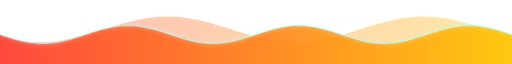
t = 0.00 s
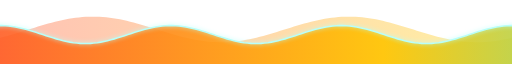
t = 1.75 s
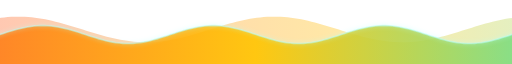
t = 3.50 s
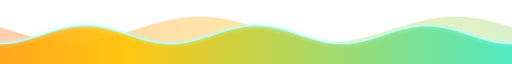
t = 5.25 s
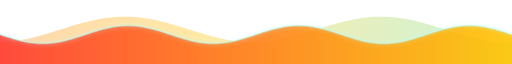
t = 7.00 s
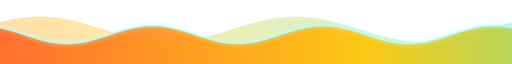
t = 9.00 s

The animated SVG that drew these frames (rendered in a browser with its animation timeline set to each time). Animation: 4 SMIL elements (animate=1,animateTransform=3); frames cover the first 9.00 s, repeats indefinitely.

<svg xmlns="http://www.w3.org/2000/svg" viewBox="0 0 1200 100" width="1200" height="100" preserveAspectRatio="none" role="img" aria-label="">
  <defs>
    <linearGradient id="g" x1="0" y1="0" x2="1" y2="0">
      <stop offset="0"    stop-color="#FF3B30"/>
      <stop offset="0.5"  stop-color="#FFC400"/>
      <stop offset="1"    stop-color="#00F5FF"/>
    </linearGradient>
    <filter id="glow" x="-10%" y="-60%" width="120%" height="220%">
      <feGaussianBlur stdDeviation="3.2" result="b"/>
      <feMerge><feMergeNode in="b"/><feMergeNode in="SourceGraphic"/></feMerge>
    </filter>
  </defs>
  <g fill="url(#g)">
    <path d="M 0,57.29 L 8,58.63 L 16,59.89 L 24,61.04 L 32,62.09 L 40,63.03 L 48,63.85 L 56,64.54 L 64,65.1 L 72,65.53 L 80,65.82 L 88,65.98 L 96,65.99 L 104,65.86 L 112,65.59 L 120,65.19 L 128,64.65 L 136,63.98 L 144,63.18 L 152,62.27 L 160,61.24 L 168,60.1 L 176,58.86 L 184,57.54 L 192,56.13 L 200,54.65 L 208,53.11 L 216,51.52 L 224,49.89 L 232,48.24 L 240,46.57 L 248,44.89 L 256,43.22 L 264,41.58 L 272,39.96 L 280,38.39 L 288,36.87 L 296,35.41 L 304,34.03 L 312,32.73 L 320,31.52 L 328,30.42 L 336,29.42 L 344,28.55 L 352,27.79 L 360,27.16 L 368,26.67 L 376,26.31 L 384,26.08 L 392,26.0 L 400,26.06 L 408,26.26 L 416,26.59 L 424,27.06 L 432,27.67 L 440,28.4 L 448,29.26 L 456,30.23 L 464,31.32 L 472,32.51 L 480,33.79 L 488,35.16 L 496,36.6 L 504,38.11 L 512,39.68 L 520,41.29 L 528,42.93 L 536,44.6 L 544,46.27 L 552,47.94 L 560,49.6 L 568,51.24 L 576,52.83 L 584,54.38 L 592,55.87 L 600,57.29 L 608,58.63 L 616,59.89 L 624,61.04 L 632,62.09 L 640,63.03 L 648,63.85 L 656,64.54 L 664,65.1 L 672,65.53 L 680,65.82 L 688,65.98 L 696,65.99 L 704,65.86 L 712,65.59 L 720,65.19 L 728,64.65 L 736,63.98 L 744,63.18 L 752,62.27 L 760,61.24 L 768,60.1 L 776,58.86 L 784,57.54 L 792,56.13 L 800,54.65 L 808,53.11 L 816,51.52 L 824,49.89 L 832,48.24 L 840,46.57 L 848,44.89 L 856,43.22 L 864,41.58 L 872,39.96 L 880,38.39 L 888,36.87 L 896,35.41 L 904,34.03 L 912,32.73 L 920,31.52 L 928,30.42 L 936,29.42 L 944,28.55 L 952,27.79 L 960,27.16 L 968,26.67 L 976,26.31 L 984,26.08 L 992,26.0 L 1000,26.06 L 1008,26.26 L 1016,26.59 L 1024,27.06 L 1032,27.67 L 1040,28.4 L 1048,29.26 L 1056,30.23 L 1064,31.32 L 1072,32.51 L 1080,33.79 L 1088,35.16 L 1096,36.6 L 1104,38.11 L 1112,39.68 L 1120,41.29 L 1128,42.93 L 1136,44.6 L 1144,46.27 L 1152,47.94 L 1160,49.6 L 1168,51.24 L 1176,52.83 L 1184,54.38 L 1192,55.87 L 1200,57.29 L 1208,58.63 L 1216,59.89 L 1224,61.04 L 1232,62.09 L 1240,63.03 L 1248,63.85 L 1256,64.54 L 1264,65.1 L 1272,65.53 L 1280,65.82 L 1288,65.98 L 1296,65.99 L 1304,65.86 L 1312,65.59 L 1320,65.19 L 1328,64.65 L 1336,63.98 L 1344,63.18 L 1352,62.27 L 1360,61.24 L 1368,60.1 L 1376,58.86 L 1384,57.54 L 1392,56.13 L 1400,54.65 L 1408,53.11 L 1416,51.52 L 1424,49.89 L 1432,48.24 L 1440,46.57 L 1448,44.89 L 1456,43.22 L 1464,41.58 L 1472,39.96 L 1480,38.39 L 1488,36.87 L 1496,35.41 L 1504,34.03 L 1512,32.73 L 1520,31.52 L 1528,30.42 L 1536,29.42 L 1544,28.55 L 1552,27.79 L 1560,27.16 L 1568,26.67 L 1576,26.31 L 1584,26.08 L 1592,26.0 L 1600,26.06 L 1608,26.26 L 1616,26.59 L 1624,27.06 L 1632,27.67 L 1640,28.4 L 1648,29.26 L 1656,30.23 L 1664,31.32 L 1672,32.51 L 1680,33.79 L 1688,35.16 L 1696,36.6 L 1704,38.11 L 1712,39.68 L 1720,41.29 L 1728,42.93 L 1736,44.6 L 1744,46.27 L 1752,47.94 L 1760,49.6 L 1768,51.24 L 1776,52.83 L 1784,54.38 L 1792,55.87 L 1800,57.29 L 1808,58.63 L 1816,59.89 L 1824,61.04 L 1832,62.09 L 1840,63.03 L 1848,63.85 L 1856,64.54 L 1864,65.1 L 1872,65.53 L 1880,65.82 L 1888,65.98 L 1896,65.99 L 1904,65.86 L 1912,65.59 L 1920,65.19 L 1928,64.65 L 1936,63.98 L 1944,63.18 L 1952,62.27 L 1960,61.24 L 1968,60.1 L 1976,58.86 L 1984,57.54 L 1992,56.13 L 2000,54.65 L 2008,53.11 L 2016,51.52 L 2024,49.89 L 2032,48.24 L 2040,46.57 L 2048,44.89 L 2056,43.22 L 2064,41.58 L 2072,39.96 L 2080,38.39 L 2088,36.87 L 2096,35.41 L 2104,34.03 L 2112,32.73 L 2120,31.52 L 2128,30.42 L 2136,29.42 L 2144,28.55 L 2152,27.79 L 2160,27.16 L 2168,26.67 L 2176,26.31 L 2184,26.08 L 2192,26.0 L 2200,26.06 L 2208,26.26 L 2216,26.59 L 2224,27.06 L 2232,27.67 L 2240,28.4 L 2248,29.26 L 2256,30.23 L 2264,31.32 L 2272,32.51 L 2280,33.79 L 2288,35.16 L 2296,36.6 L 2304,38.11 L 2312,39.68 L 2320,41.29 L 2328,42.93 L 2336,44.6 L 2344,46.27 L 2352,47.94 L 2360,49.6 L 2368,51.24 L 2376,52.83 L 2384,54.38 L 2392,55.87 L 2400,57.29 L 2400,100 L 0,100 Z" opacity="0.35"><animateTransform attributeName="transform" type="translate" from="0 0" to="-1200 0" dur="12s" repeatCount="indefinite"/></path>
    <path d="M 0,54.0 L 8,55.75 L 16,57.48 L 24,59.15 L 32,60.74 L 40,62.23 L 48,63.58 L 56,64.79 L 64,65.82 L 72,66.67 L 80,67.31 L 88,67.75 L 96,67.97 L 104,67.97 L 112,67.75 L 120,67.31 L 128,66.67 L 136,65.82 L 144,64.79 L 152,63.58 L 160,62.23 L 168,60.74 L 176,59.15 L 184,57.48 L 192,55.75 L 200,54.0 L 208,52.25 L 216,50.52 L 224,48.85 L 232,47.26 L 240,45.77 L 248,44.42 L 256,43.21 L 264,42.18 L 272,41.33 L 280,40.69 L 288,40.25 L 296,40.03 L 304,40.03 L 312,40.25 L 320,40.69 L 328,41.33 L 336,42.18 L 344,43.21 L 352,44.42 L 360,45.77 L 368,47.26 L 376,48.85 L 384,50.52 L 392,52.25 L 400,54.0 L 408,55.75 L 416,57.48 L 424,59.15 L 432,60.74 L 440,62.23 L 448,63.58 L 456,64.79 L 464,65.82 L 472,66.67 L 480,67.31 L 488,67.75 L 496,67.97 L 504,67.97 L 512,67.75 L 520,67.31 L 528,66.67 L 536,65.82 L 544,64.79 L 552,63.58 L 560,62.23 L 568,60.74 L 576,59.15 L 584,57.48 L 592,55.75 L 600,54.0 L 608,52.25 L 616,50.52 L 624,48.85 L 632,47.26 L 640,45.77 L 648,44.42 L 656,43.21 L 664,42.18 L 672,41.33 L 680,40.69 L 688,40.25 L 696,40.03 L 704,40.03 L 712,40.25 L 720,40.69 L 728,41.33 L 736,42.18 L 744,43.21 L 752,44.42 L 760,45.77 L 768,47.26 L 776,48.85 L 784,50.52 L 792,52.25 L 800,54.0 L 808,55.75 L 816,57.48 L 824,59.15 L 832,60.74 L 840,62.23 L 848,63.58 L 856,64.79 L 864,65.82 L 872,66.67 L 880,67.31 L 888,67.75 L 896,67.97 L 904,67.97 L 912,67.75 L 920,67.31 L 928,66.67 L 936,65.82 L 944,64.79 L 952,63.58 L 960,62.23 L 968,60.74 L 976,59.15 L 984,57.48 L 992,55.75 L 1000,54.0 L 1008,52.25 L 1016,50.52 L 1024,48.85 L 1032,47.26 L 1040,45.77 L 1048,44.42 L 1056,43.21 L 1064,42.18 L 1072,41.33 L 1080,40.69 L 1088,40.25 L 1096,40.03 L 1104,40.03 L 1112,40.25 L 1120,40.69 L 1128,41.33 L 1136,42.18 L 1144,43.21 L 1152,44.42 L 1160,45.77 L 1168,47.26 L 1176,48.85 L 1184,50.52 L 1192,52.25 L 1200,54.0 L 1208,55.75 L 1216,57.48 L 1224,59.15 L 1232,60.74 L 1240,62.23 L 1248,63.58 L 1256,64.79 L 1264,65.82 L 1272,66.67 L 1280,67.31 L 1288,67.75 L 1296,67.97 L 1304,67.97 L 1312,67.75 L 1320,67.31 L 1328,66.67 L 1336,65.82 L 1344,64.79 L 1352,63.58 L 1360,62.23 L 1368,60.74 L 1376,59.15 L 1384,57.48 L 1392,55.75 L 1400,54.0 L 1408,52.25 L 1416,50.52 L 1424,48.85 L 1432,47.26 L 1440,45.77 L 1448,44.42 L 1456,43.21 L 1464,42.18 L 1472,41.33 L 1480,40.69 L 1488,40.25 L 1496,40.03 L 1504,40.03 L 1512,40.25 L 1520,40.69 L 1528,41.33 L 1536,42.18 L 1544,43.21 L 1552,44.42 L 1560,45.77 L 1568,47.26 L 1576,48.85 L 1584,50.52 L 1592,52.25 L 1600,54.0 L 1608,55.75 L 1616,57.48 L 1624,59.15 L 1632,60.74 L 1640,62.23 L 1648,63.58 L 1656,64.79 L 1664,65.82 L 1672,66.67 L 1680,67.31 L 1688,67.75 L 1696,67.97 L 1704,67.97 L 1712,67.75 L 1720,67.31 L 1728,66.67 L 1736,65.82 L 1744,64.79 L 1752,63.58 L 1760,62.23 L 1768,60.74 L 1776,59.15 L 1784,57.48 L 1792,55.75 L 1800,54.0 L 1808,52.25 L 1816,50.52 L 1824,48.85 L 1832,47.26 L 1840,45.77 L 1848,44.42 L 1856,43.21 L 1864,42.18 L 1872,41.33 L 1880,40.69 L 1888,40.25 L 1896,40.03 L 1904,40.03 L 1912,40.25 L 1920,40.69 L 1928,41.33 L 1936,42.18 L 1944,43.21 L 1952,44.42 L 1960,45.77 L 1968,47.26 L 1976,48.85 L 1984,50.52 L 1992,52.25 L 2000,54.0 L 2008,55.75 L 2016,57.48 L 2024,59.15 L 2032,60.74 L 2040,62.23 L 2048,63.58 L 2056,64.79 L 2064,65.82 L 2072,66.67 L 2080,67.31 L 2088,67.75 L 2096,67.97 L 2104,67.97 L 2112,67.75 L 2120,67.31 L 2128,66.67 L 2136,65.82 L 2144,64.79 L 2152,63.58 L 2160,62.23 L 2168,60.74 L 2176,59.15 L 2184,57.48 L 2192,55.75 L 2200,54.0 L 2208,52.25 L 2216,50.52 L 2224,48.85 L 2232,47.26 L 2240,45.77 L 2248,44.42 L 2256,43.21 L 2264,42.18 L 2272,41.33 L 2280,40.69 L 2288,40.25 L 2296,40.03 L 2304,40.03 L 2312,40.25 L 2320,40.69 L 2328,41.33 L 2336,42.18 L 2344,43.21 L 2352,44.42 L 2360,45.77 L 2368,47.26 L 2376,48.85 L 2384,50.52 L 2392,52.25 L 2400,54.0 L 2400,100 L 0,100 Z" opacity="0.9"><animateTransform attributeName="transform" type="translate" from="0 0" to="-1200 0" dur="7s" repeatCount="indefinite"/></path>
  </g>
  <g filter="url(#glow)">
    <path d="M 0,54.0 L 8,55.75 L 16,57.48 L 24,59.15 L 32,60.74 L 40,62.23 L 48,63.58 L 56,64.79 L 64,65.82 L 72,66.67 L 80,67.31 L 88,67.75 L 96,67.97 L 104,67.97 L 112,67.75 L 120,67.31 L 128,66.67 L 136,65.82 L 144,64.79 L 152,63.58 L 160,62.23 L 168,60.74 L 176,59.15 L 184,57.48 L 192,55.75 L 200,54.0 L 208,52.25 L 216,50.52 L 224,48.85 L 232,47.26 L 240,45.77 L 248,44.42 L 256,43.21 L 264,42.18 L 272,41.33 L 280,40.69 L 288,40.25 L 296,40.03 L 304,40.03 L 312,40.25 L 320,40.69 L 328,41.33 L 336,42.18 L 344,43.21 L 352,44.42 L 360,45.77 L 368,47.26 L 376,48.85 L 384,50.52 L 392,52.25 L 400,54.0 L 408,55.75 L 416,57.48 L 424,59.15 L 432,60.74 L 440,62.23 L 448,63.58 L 456,64.79 L 464,65.82 L 472,66.67 L 480,67.31 L 488,67.75 L 496,67.97 L 504,67.97 L 512,67.75 L 520,67.31 L 528,66.67 L 536,65.82 L 544,64.79 L 552,63.58 L 560,62.23 L 568,60.74 L 576,59.15 L 584,57.48 L 592,55.75 L 600,54.0 L 608,52.25 L 616,50.52 L 624,48.85 L 632,47.26 L 640,45.77 L 648,44.42 L 656,43.21 L 664,42.18 L 672,41.33 L 680,40.69 L 688,40.25 L 696,40.03 L 704,40.03 L 712,40.25 L 720,40.69 L 728,41.33 L 736,42.18 L 744,43.21 L 752,44.42 L 760,45.77 L 768,47.26 L 776,48.85 L 784,50.52 L 792,52.25 L 800,54.0 L 808,55.75 L 816,57.48 L 824,59.15 L 832,60.74 L 840,62.23 L 848,63.58 L 856,64.79 L 864,65.82 L 872,66.67 L 880,67.31 L 888,67.75 L 896,67.97 L 904,67.97 L 912,67.75 L 920,67.31 L 928,66.67 L 936,65.82 L 944,64.79 L 952,63.58 L 960,62.23 L 968,60.74 L 976,59.15 L 984,57.48 L 992,55.75 L 1000,54.0 L 1008,52.25 L 1016,50.52 L 1024,48.85 L 1032,47.26 L 1040,45.77 L 1048,44.42 L 1056,43.21 L 1064,42.18 L 1072,41.33 L 1080,40.69 L 1088,40.25 L 1096,40.03 L 1104,40.03 L 1112,40.25 L 1120,40.69 L 1128,41.33 L 1136,42.18 L 1144,43.21 L 1152,44.42 L 1160,45.77 L 1168,47.26 L 1176,48.85 L 1184,50.52 L 1192,52.25 L 1200,54.0 L 1208,55.75 L 1216,57.48 L 1224,59.15 L 1232,60.74 L 1240,62.23 L 1248,63.58 L 1256,64.79 L 1264,65.82 L 1272,66.67 L 1280,67.31 L 1288,67.75 L 1296,67.97 L 1304,67.97 L 1312,67.75 L 1320,67.31 L 1328,66.67 L 1336,65.82 L 1344,64.79 L 1352,63.58 L 1360,62.23 L 1368,60.74 L 1376,59.15 L 1384,57.48 L 1392,55.75 L 1400,54.0 L 1408,52.25 L 1416,50.52 L 1424,48.85 L 1432,47.26 L 1440,45.77 L 1448,44.42 L 1456,43.21 L 1464,42.18 L 1472,41.33 L 1480,40.69 L 1488,40.25 L 1496,40.03 L 1504,40.03 L 1512,40.25 L 1520,40.69 L 1528,41.33 L 1536,42.18 L 1544,43.21 L 1552,44.42 L 1560,45.77 L 1568,47.26 L 1576,48.85 L 1584,50.52 L 1592,52.25 L 1600,54.0 L 1608,55.75 L 1616,57.48 L 1624,59.15 L 1632,60.74 L 1640,62.23 L 1648,63.58 L 1656,64.79 L 1664,65.82 L 1672,66.67 L 1680,67.31 L 1688,67.75 L 1696,67.97 L 1704,67.97 L 1712,67.75 L 1720,67.31 L 1728,66.67 L 1736,65.82 L 1744,64.79 L 1752,63.58 L 1760,62.23 L 1768,60.74 L 1776,59.15 L 1784,57.48 L 1792,55.75 L 1800,54.0 L 1808,52.25 L 1816,50.52 L 1824,48.85 L 1832,47.26 L 1840,45.77 L 1848,44.42 L 1856,43.21 L 1864,42.18 L 1872,41.33 L 1880,40.69 L 1888,40.25 L 1896,40.03 L 1904,40.03 L 1912,40.25 L 1920,40.69 L 1928,41.33 L 1936,42.18 L 1944,43.21 L 1952,44.42 L 1960,45.77 L 1968,47.26 L 1976,48.85 L 1984,50.52 L 1992,52.25 L 2000,54.0 L 2008,55.75 L 2016,57.48 L 2024,59.15 L 2032,60.74 L 2040,62.23 L 2048,63.58 L 2056,64.79 L 2064,65.82 L 2072,66.67 L 2080,67.31 L 2088,67.75 L 2096,67.97 L 2104,67.97 L 2112,67.75 L 2120,67.31 L 2128,66.67 L 2136,65.82 L 2144,64.79 L 2152,63.58 L 2160,62.23 L 2168,60.74 L 2176,59.15 L 2184,57.48 L 2192,55.75 L 2200,54.0 L 2208,52.25 L 2216,50.52 L 2224,48.85 L 2232,47.26 L 2240,45.77 L 2248,44.42 L 2256,43.21 L 2264,42.18 L 2272,41.33 L 2280,40.69 L 2288,40.25 L 2296,40.03 L 2304,40.03 L 2312,40.25 L 2320,40.69 L 2328,41.33 L 2336,42.18 L 2344,43.21 L 2352,44.42 L 2360,45.77 L 2368,47.26 L 2376,48.85 L 2384,50.52 L 2392,52.25 L 2400,54.0" fill="none" stroke="#B8FFF9" stroke-width="2.4" opacity="0.9">
      <animateTransform attributeName="transform" type="translate" from="0 0" to="-1200 0" dur="7s" repeatCount="indefinite"/>
      <animate attributeName="opacity" values="0.55;1;0.55" dur="3.5s" repeatCount="indefinite"/>
    </path>
  </g>
</svg>
